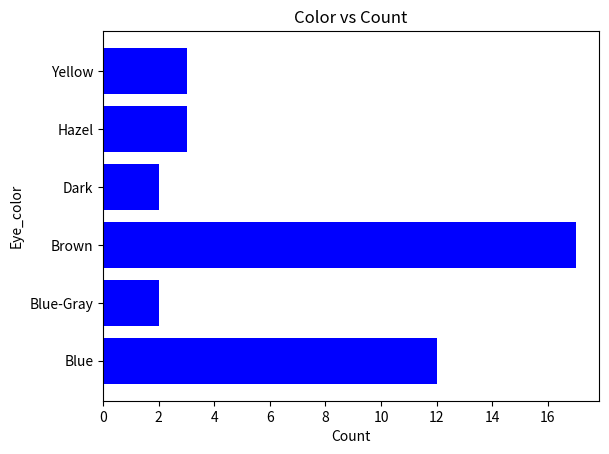

The matplotlib source for this figure:
# -*- coding: utf-8 -*-
"""
Created on Sat Sep  3 19:20:57 2022

@author: USUARIO
"""

import matplotlib.pyplot as plt

eje_x = ['Blue','Blue-Gray','Brown','Dark','Hazel','Yellow']

eje_y = [12,2,17,2,3,3]

plt.barh(eje_x, eje_y, color="blue")
plt.ylabel('Eye_color')
plt.xlabel('Count')
plt.title('Color vs Count')
plt.show()

